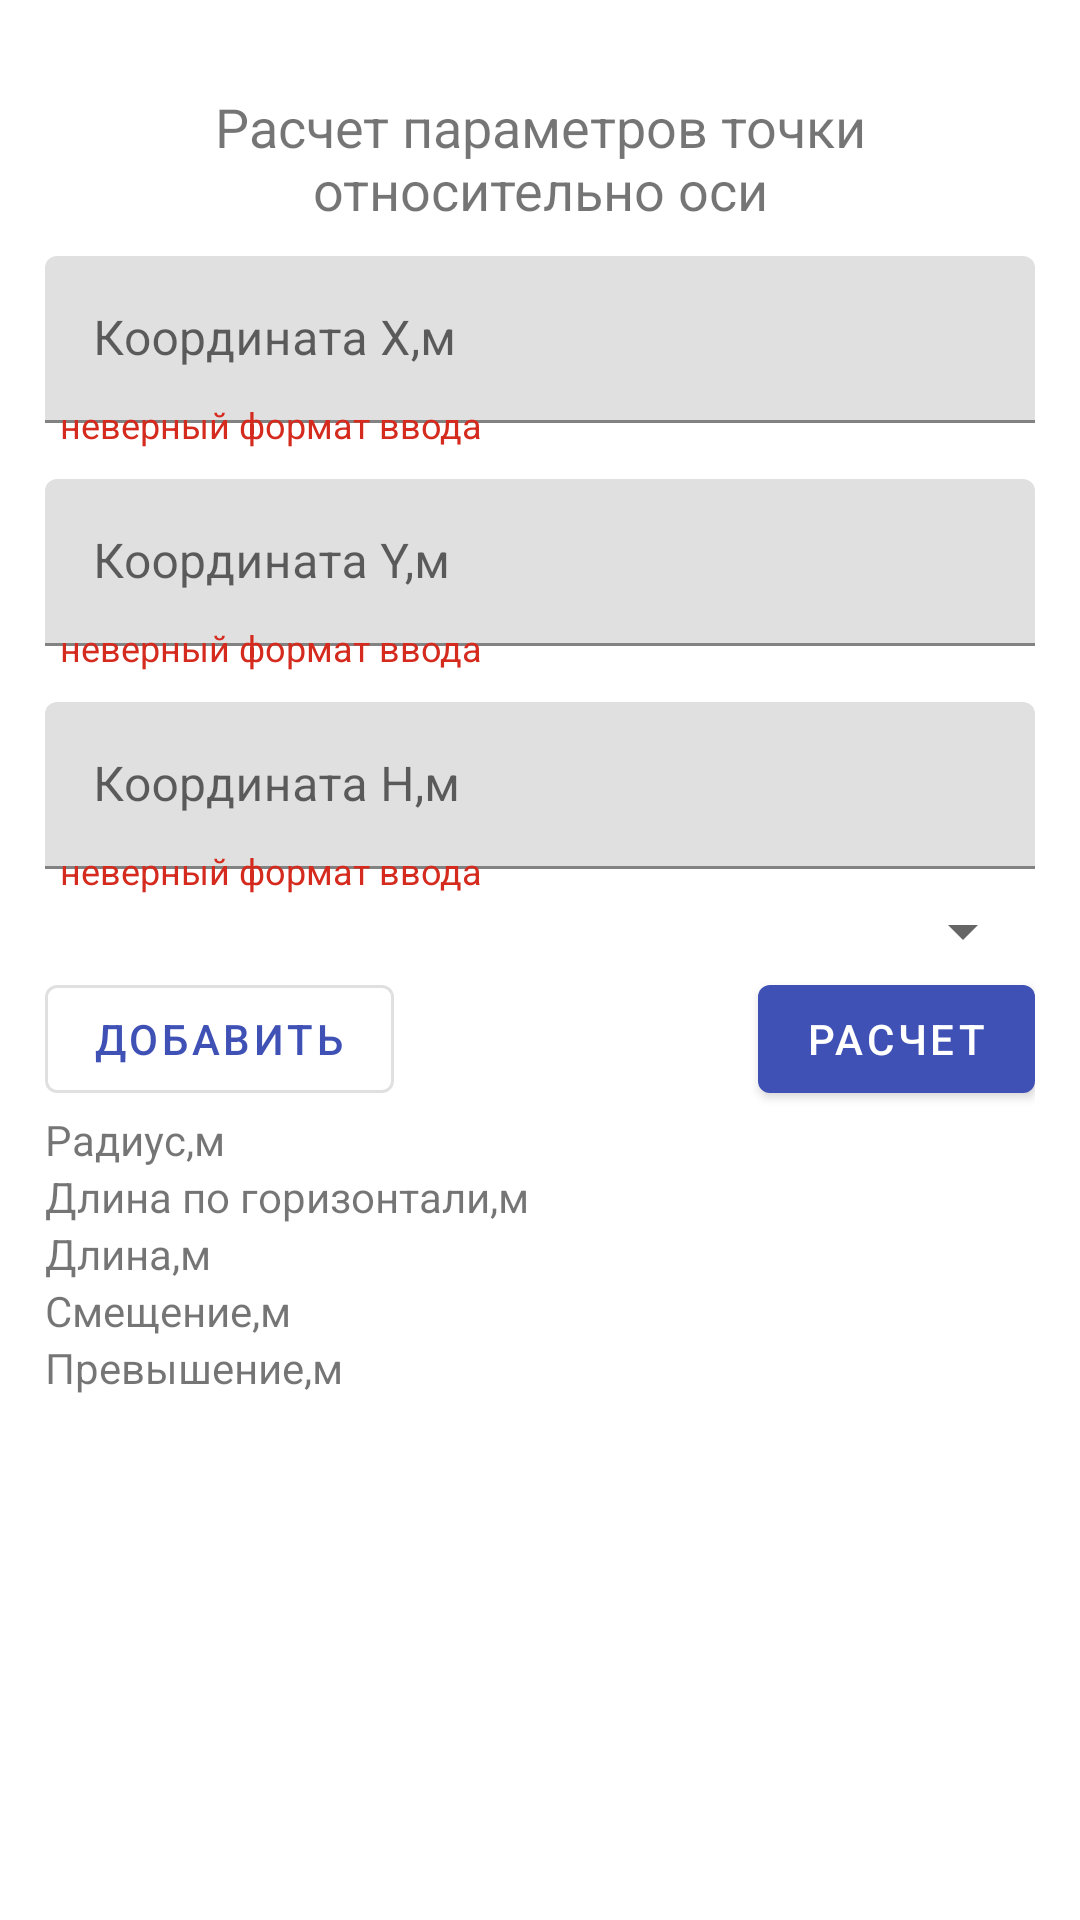

The Android layout XML behind this screen, and the referenced resources:
<!-- AndroidManifest.xml: application theme AppTheme -->
<!-- res/layout/fragment_count_point_lane.xml -->
<?xml version="1.0" encoding="utf-8"?>
<FrameLayout xmlns:android="http://schemas.android.com/apk/res/android"
    xmlns:tools="http://schemas.android.com/tools"
    android:layout_width="match_parent"
    android:layout_height="match_parent"
    tools:context=".count_interface.FragCountPointLane">

    <ScrollView
        android:id="@+id/myview"
        android:layout_width="fill_parent"
        android:layout_height="fill_parent"
        android:orientation="vertical">

        <LinearLayout
            android:layout_width="match_parent"
            android:layout_height="match_parent"
            android:orientation="vertical"
            android:padding="15dp">

            <TextView
                android:id="@+id/text_view_TitleStraightLane"
                android:layout_width="match_parent"
                android:layout_height="wrap_content"
                android:layout_marginTop="15dp"
                android:gravity="center"
                android:text="@string/Title_StringLane"
                android:textSize="18sp" />

            <com.google.android.material.textfield.TextInputLayout
                android:layout_width="match_parent"
                android:layout_height="wrap_content"
                android:hint="@string/X_coord">

                <com.google.android.material.textfield.TextInputEditText
                    android:id="@+id/fr_c_bl_x_text"
                    android:layout_width="match_parent"
                    android:layout_height="wrap_content"
                    android:layout_marginTop="10dp"
                    android:imeOptions="actionNext"
                    android:singleLine="true" />
            </com.google.android.material.textfield.TextInputLayout>

            <TextView
                android:id="@+id/fr_c_bl_tv_x_alert"
                android:layout_width="wrap_content"
                android:layout_height="wrap_content"
                android:layout_gravity="start"
                android:layout_marginTop="-8dp"
                android:paddingStart="5dp"
                android:text="@string/alert_format_text"
                android:textColor="@color/red_color"
                android:textSize="12sp" />

            <com.google.android.material.textfield.TextInputLayout
                android:layout_width="match_parent"
                android:layout_height="wrap_content"
                android:hint="@string/Y_coord">

                <com.google.android.material.textfield.TextInputEditText
                    android:id="@+id/fr_c_bl_y_text"
                    android:layout_width="match_parent"
                    android:layout_height="wrap_content"
                    android:layout_marginTop="10dp"
                    android:imeOptions="actionNext"
                    android:singleLine="true" />
            </com.google.android.material.textfield.TextInputLayout>

            <TextView
                android:id="@+id/fr_c_bl_tv_y_alert"
                android:layout_width="wrap_content"
                android:layout_height="wrap_content"
                android:layout_gravity="start"
                android:layout_marginTop="-8dp"
                android:paddingStart="5dp"
                android:text="@string/alert_format_text"
                android:textColor="@color/red_color"
                android:textSize="12sp" />

            <com.google.android.material.textfield.TextInputLayout
                android:id="@+id/point"
                android:layout_width="match_parent"
                android:layout_height="wrap_content"
                android:hint="@string/H_coord">

                <com.google.android.material.textfield.TextInputEditText
                    android:id="@+id/fr_c_bl_h_text"
                    android:layout_width="match_parent"
                    android:layout_height="wrap_content"
                    android:layout_marginTop="10dp"
                    android:imeOptions="actionNext"
                    android:singleLine="true" />
            </com.google.android.material.textfield.TextInputLayout>

            <TextView
                android:id="@+id/fr_c_bl_tv_h_alert"
                android:layout_width="wrap_content"
                android:layout_height="wrap_content"
                android:layout_gravity="start"
                android:layout_marginTop="-8dp"
                android:paddingStart="5dp"
                android:text="@string/alert_format_text"
                android:textColor="@color/red_color"
                android:textSize="12sp" />
            <Spinner
                android:id="@+id/fr_c_bl_spinner_bl_choose"
                android:layout_width="match_parent"
                android:layout_height="wrap_content"/>
            <androidx.coordinatorlayout.widget.CoordinatorLayout
                android:layout_width="match_parent"
                android:layout_height="wrap_content">
                <com.google.android.material.button.MaterialButton
                    android:id="@+id/choose_bl"
                    style="@style/Widget.MaterialComponents.Button.OutlinedButton"
                    android:layout_width="wrap_content"
                    android:layout_height="wrap_content"
                    android:layout_gravity="start"
                    android:text="@string/button_choose_bl" />

                <com.google.android.material.button.MaterialButton
                    android:id="@+id/fr_c_bl_btn_count"
                    style="@style/Widget.MaterialComponents.Button"
                    android:layout_width="wrap_content"
                    android:layout_height="wrap_content"
                    android:layout_gravity="end"

                    android:text="@string/button_label_enabled_Count" />
            </androidx.coordinatorlayout.widget.CoordinatorLayout>




            <androidx.coordinatorlayout.widget.CoordinatorLayout
                android:layout_width="match_parent"
                android:layout_height="wrap_content"
                android:orientation="horizontal">

                <TextView
                    android:id="@+id/view_rad_name"
                    android:layout_width="wrap_content"
                    android:layout_height="wrap_content"
                    android:layout_gravity="start"
                    android:text="@string/p_rad" />

                <TextView
                    android:id="@+id/fr_c_bl_tv_radius"
                    android:layout_width="wrap_content"
                    android:layout_height="wrap_content"
                    android:layout_gravity="end" />
            </androidx.coordinatorlayout.widget.CoordinatorLayout>

            <androidx.coordinatorlayout.widget.CoordinatorLayout
                android:layout_width="match_parent"
                android:layout_height="wrap_content"
                android:orientation="horizontal">

                <TextView
                    android:id="@+id/view_got_length_name"
                    android:layout_width="wrap_content"
                    android:layout_height="wrap_content"
                    android:layout_gravity="start"
                    android:text="@string/p_gor_length" />

                <TextView
                    android:id="@+id/fr_c_bl_tv_gor_length"
                    android:layout_width="wrap_content"
                    android:layout_height="wrap_content"
                    android:layout_gravity="end" />
            </androidx.coordinatorlayout.widget.CoordinatorLayout>

            <androidx.coordinatorlayout.widget.CoordinatorLayout
                android:layout_width="match_parent"
                android:layout_height="wrap_content"
                android:orientation="horizontal">

                <TextView
                    android:id="@+id/view_length_name"
                    android:layout_width="wrap_content"
                    android:layout_height="wrap_content"
                    android:layout_gravity="start"
                    android:text="@string/p_length" />

                <TextView
                    android:id="@+id/fr_c_bl_tv_absolute_length"
                    android:layout_width="wrap_content"
                    android:layout_height="wrap_content"
                    android:layout_gravity="end" />
            </androidx.coordinatorlayout.widget.CoordinatorLayout>

            <androidx.coordinatorlayout.widget.CoordinatorLayout
                android:layout_width="match_parent"
                android:layout_height="wrap_content"
                android:orientation="horizontal">

                <TextView
                    android:id="@+id/view_dev_name"
                    android:layout_width="wrap_content"
                    android:layout_height="wrap_content"
                    android:layout_gravity="start"
                    android:text="@string/p_dev" />

                <TextView
                    android:id="@+id/fr_c_bl_tv_gor_dev"
                    android:layout_width="wrap_content"
                    android:layout_height="wrap_content"
                    android:layout_gravity="end" />
            </androidx.coordinatorlayout.widget.CoordinatorLayout>

            <androidx.coordinatorlayout.widget.CoordinatorLayout
                android:layout_width="match_parent"
                android:layout_height="wrap_content"
                android:orientation="horizontal">

                <TextView
                    android:id="@+id/view_height_name"
                    android:layout_width="wrap_content"
                    android:layout_height="wrap_content"
                    android:layout_gravity="start"
                    android:text="@string/p_height" />

                <TextView
                    android:id="@+id/fr_c_bl_tv_ver_dev"
                    android:layout_width="wrap_content"
                    android:layout_height="wrap_content"
                    android:layout_gravity="end" />
            </androidx.coordinatorlayout.widget.CoordinatorLayout>
        </LinearLayout>
    </ScrollView>
</FrameLayout>
<!-- resources referenced by this layout -->
<resources>
  <color name="red_color">#D52A1E</color>
  <string name="H_coord">Координата H,м</string>
  <string name="Title_StringLane">Расчет параметров точки относительно oси</string>
  <string name="X_coord">Координата X,м</string>
  <string name="Y_coord">Координата Y,м</string>
  <string name="alert_format_text">неверный формат ввода</string>
  <string name="button_choose_bl">Добавить</string>
  <string name="button_label_enabled_Count">расчет</string>
  <string name="p_dev">Смещение,м</string>
  <string name="p_gor_length">Длина по горизонтали,м</string>
  <string name="p_height">Превышение,м</string>
  <string name="p_length">Длина,м</string>
  <string name="p_rad">Радиус,м</string>
  <style name="AppTheme" parent="AppTheme.Base" />
  <style name="AppTheme.Base" parent="Theme.MaterialComponents.Light.NoActionBar">
          
          <item name="colorPrimary">#3F51B5</item>
          
          <item name="colorPrimaryDark">#3949AB</item>
          
          <item name="colorAccent">#00B0FF</item>
          
      </style>
</resources>
